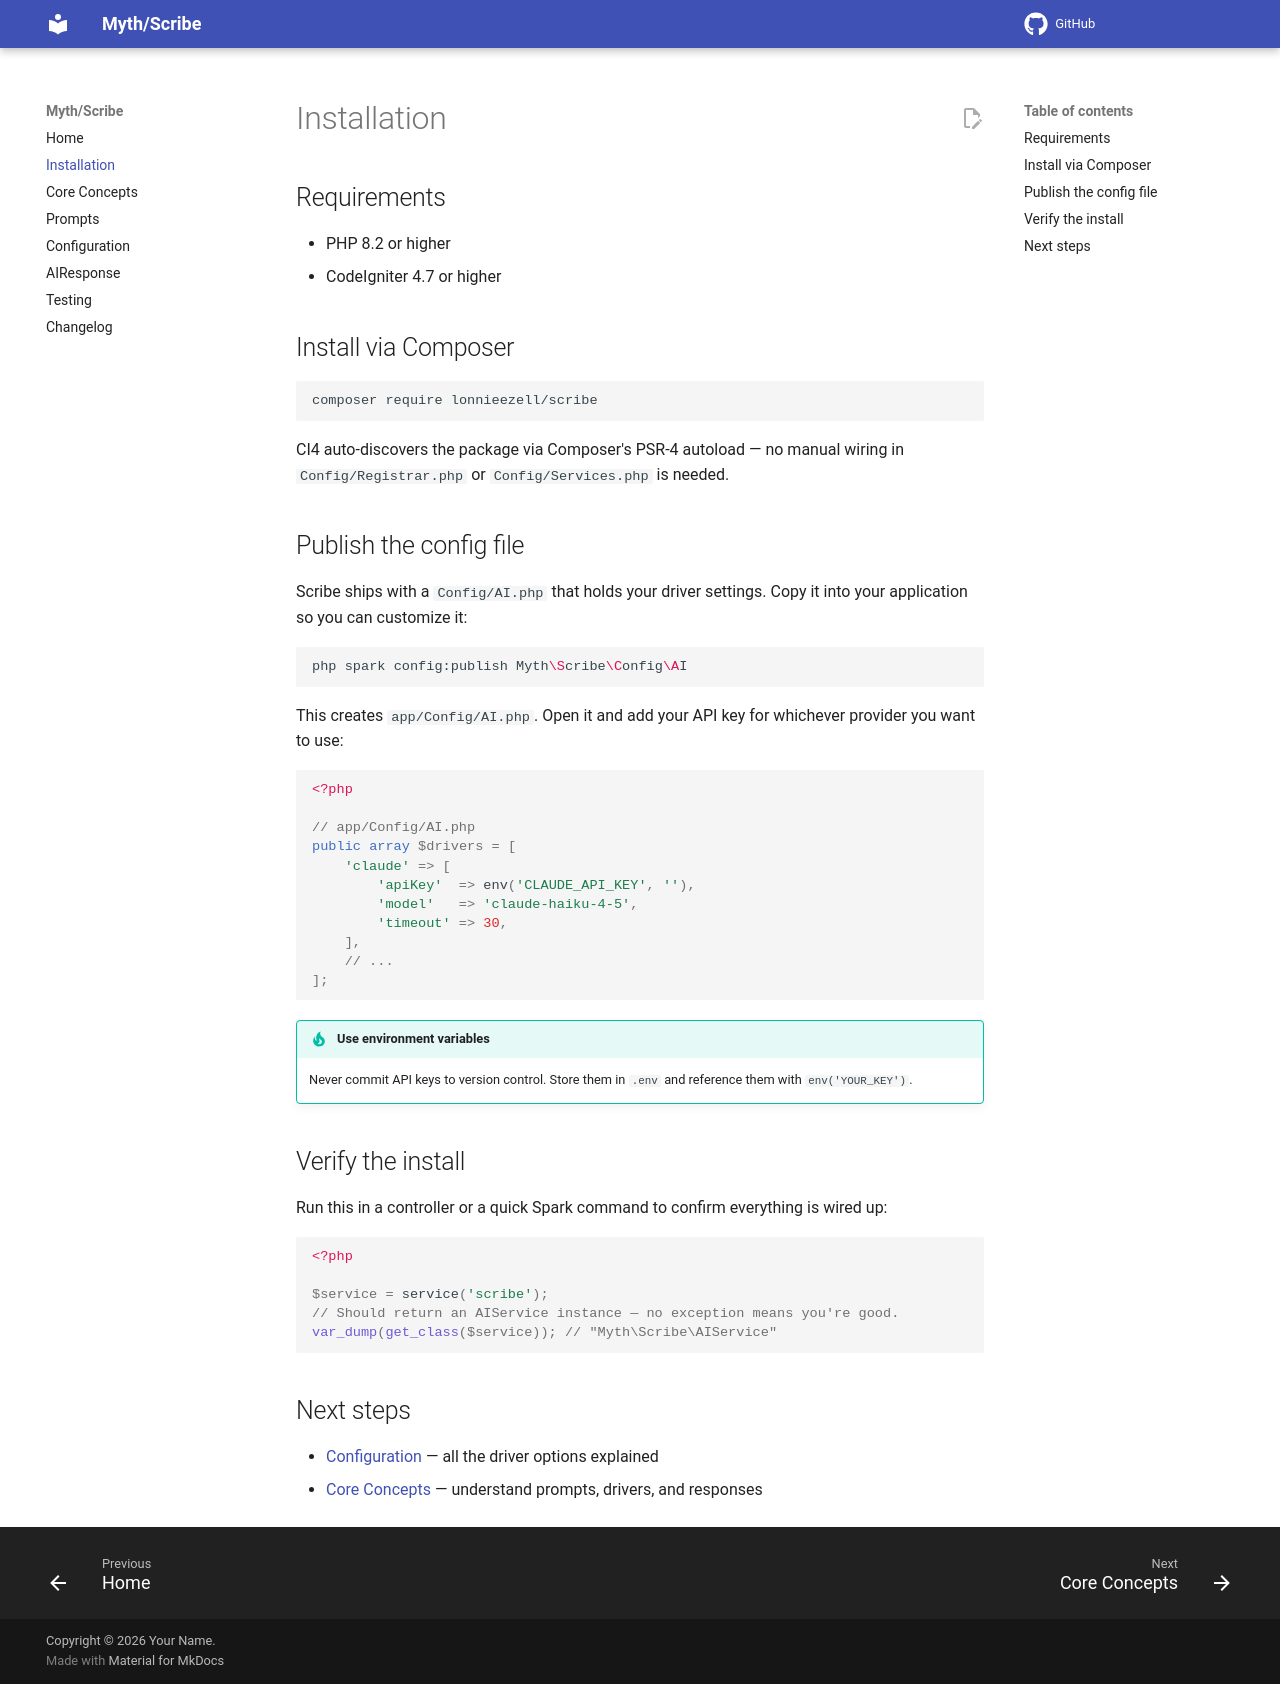

repository: lonnieezell/scribe · page: installation/index.html · generator: mkdocs

# Installation

## Requirements

- PHP 8.2 or higher
- CodeIgniter 4.7 or higher

## Install via Composer

```bash
composer require lonnieezell/scribe
```

CI4 auto-discovers the package via Composer's PSR-4 autoload — no manual wiring in `Config/Registrar.php` or `Config/Services.php` is needed.

## Publish the config file

Scribe ships with a `Config/AI.php` that holds your driver settings. Copy it into your application so you can customize it:

```bash
php spark config:publish Myth\Scribe\Config\AI
```

This creates `app/Config/AI.php`. Open it and add your API key for whichever provider you want to use:

```php
<?php

// app/Config/AI.php
public array $drivers = [
    'claude' => [
        'apiKey'  => env('CLAUDE_API_KEY', ''),
        'model'   => 'claude-haiku-4-5',
        'timeout' => 30,
    ],
    // ...
];
```

!!! tip "Use environment variables"
    Never commit API keys to version control. Store them in `.env` and reference them with `env('YOUR_KEY')`.

## Verify the install

Run this in a controller or a quick Spark command to confirm everything is wired up:

```php
<?php

$service = service('scribe');
// Should return an AIService instance — no exception means you're good.
var_dump(get_class($service)); // "Myth\Scribe\AIService"
```

## Next steps

- [Configuration](configuration.md) — all the driver options explained
- [Core Concepts](core-concepts.md) — understand prompts, drivers, and responses
